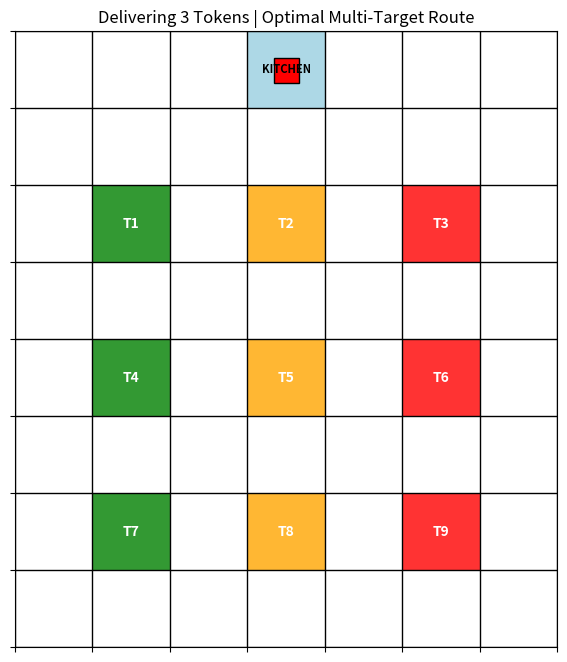

Recreate this plot in Python.
import numpy as np
import matplotlib.pyplot as plt
import matplotlib.patches as patches
import heapq
import itertools
import time

# --- 1. PRIORITY LOGIC ---
def calculate_priority(emotion, time_waiting):
    priority_map = {
        ('Negative', 'Most'): 1, ('Negative', 'Some'): 2, ('Neutral', 'Most'): 3,
        ('Negative', 'Just'): 4, ('Neutral', 'Some'): 5, ('Positive', 'Most'): 6,
        ('Positive', 'Some'): 7, ('Neutral', 'Just'): 8, ('Positive', 'Just'): 9
    }
    return priority_map.get((emotion, time_waiting), 10)

# --- 2. A* PATHFINDING ALGORITHM ---
def heuristic(a, b):
    # Manhattan distance
    return abs(a[0] - b[0]) + abs(a[1] - b[1])

def astar(grid, start, goal):
    rows, cols = grid.shape
    open_set = []
    heapq.heappush(open_set, (0, start))
    came_from = {}
    
    g_score = {start: 0}
    f_score = {start: heuristic(start, goal)}
    
    # Up, Down, Left, Right
    directions = [(-1, 0), (1, 0), (0, -1), (0, 1)]
    
    while open_set:
        current = heapq.heappop(open_set)[1]
        
        if current == goal:
            path = []
            while current in came_from:
                path.append(current)
                current = came_from[current]
            path.append(start)
            return path[::-1]
            
        for d in directions:
            neighbor = (current[0] + d[0], current[1] + d[1])
            
            # Check boundaries
            if 0 <= neighbor[0] < rows and 0 <= neighbor[1] < cols:
                # Obstacle check: allow entering start and goal table, but not other tables
                if grid[neighbor] == 1 and neighbor != goal and neighbor != start:
                    continue
                    
                tentative_g_score = g_score[current] + 1
                if tentative_g_score < g_score.get(neighbor, float('inf')):
                    came_from[neighbor] = current
                    g_score[neighbor] = tentative_g_score
                    f_score[neighbor] = tentative_g_score + heuristic(neighbor, goal)
                    heapq.heappush(open_set, (f_score[neighbor], neighbor))
    return []

# --- 3. RESTAURANT ENVIRONMENT & SIMULATION ---
def simulate_restaurant():
    # Create 8x7 Grid (8 rows, 7 cols)
    # 0 = Aisle, 1 = Obstacle/Table
    grid = np.zeros((8, 7))
    kitchen_pos = (0, 3) # Top Center
    
    # Using 0-indexed positioning (Row 3 Col 2 is (2,1))
    tables = {
        'T1': (2, 1), 'T2': (2, 3), 'T3': (2, 5),
        'T4': (4, 1), 'T5': (4, 3), 'T6': (4, 5),
        'T7': (6, 1), 'T8': (6, 3), 'T9': (6, 5)
    }
    
    for t in tables.values():
        grid[t] = 1

    # Simulated Data from your Audio AI / Text AI outputs
    customers = [
        {'id': 'T1', 'pos': tables['T1'], 'emotion': 'Positive', 'time': 'Some'}, # Green
        {'id': 'T2', 'pos': tables['T2'], 'emotion': 'Neutral', 'time': 'Just'},  # Orange
        {'id': 'T3', 'pos': tables['T3'], 'emotion': 'Negative', 'time': 'Some'}, # Red (Priority 2)
        {'id': 'T4', 'pos': tables['T4'], 'emotion': 'Positive', 'time': 'Just'}, # Green
        {'id': 'T5', 'pos': tables['T5'], 'emotion': 'Neutral', 'time': 'Most'},  # Orange (Priority 3)
        {'id': 'T6', 'pos': tables['T6'], 'emotion': 'Negative', 'time': 'Most'}, # Red (Priority 1)
        {'id': 'T7', 'pos': tables['T7'], 'emotion': 'Positive', 'time': 'Most'}, # Green
        {'id': 'T8', 'pos': tables['T8'], 'emotion': 'Neutral', 'time': 'Some'},  # Orange
        {'id': 'T9', 'pos': tables['T9'], 'emotion': 'Negative', 'time': 'Just'}  # Red
    ]
    
    # Sort by priority and take top 3 targets
    customers.sort(key=lambda x: calculate_priority(x['emotion'], x['time']))
    targets = customers[:3]
    print(f"Robot loading 3 tokens. Targets: {[t['id'] for t in targets]}")

    # --- 4. MULTI-STOP ROUTING (TSP) ---
    # Find the shortest sequence to visit all 3 tables and return to kitchen
    best_path = []
    best_dist = float('inf')
    
    # Generate all possible visit orders for the 3 tables
    for perm in itertools.permutations(targets):
        current_dist = 0
        current_full_path = []
        route_points = [kitchen_pos] + [c['pos'] for c in perm] + [kitchen_pos]
        
        valid = True
        for i in range(len(route_points)-1):
            p = astar(grid, route_points[i], route_points[i+1])
            if not p:
                valid = False
                break
            current_dist += len(p)
            # Add path segments, avoiding duplicate coordinates at overlapping stops
            if i < len(route_points)-2:
                current_full_path.extend(p[:-1])
            else:
                current_full_path.extend(p)
                
        if valid and current_dist < best_dist:
            best_dist = current_dist
            best_path = current_full_path

    # --- 5. ANIMATION SETUP ---
    plt.ion()
    fig, ax = plt.subplots(figsize=(7, 8))
    
    color_map = {'Negative': 'red', 'Neutral': 'orange', 'Positive': 'green'}
    
    for step in best_path:
        ax.clear()
        ax.set_xlim(-0.5, 6.5)
        ax.set_ylim(7.5, -0.5)
        ax.set_xticks(np.arange(-0.5, 7.5, 1))
        ax.set_yticks(np.arange(-0.5, 8.5, 1))
        ax.grid(which='major', color='black', linestyle='-', linewidth=1)
        ax.set_xticklabels([])
        ax.set_yticklabels([])
        
        # Draw Kitchen
        kitchen_rect = patches.Rectangle((kitchen_pos[1]-0.5, kitchen_pos[0]-0.5), 1, 1, facecolor='lightblue')
        ax.add_patch(kitchen_rect)
        ax.text(kitchen_pos[1], kitchen_pos[0], 'KITCHEN', ha='center', va='center', fontweight='bold', fontsize=8)
        
        # Draw Tables
        for c in customers:
            pos = c['pos']
            col = color_map[c['emotion']]
            rect = patches.Rectangle((pos[1]-0.5, pos[0]-0.5), 1, 1, facecolor=col, alpha=0.8)
            ax.add_patch(rect)
            ax.text(pos[1], pos[0], f"{c['id']}", ha='center', va='center', color='white', fontweight='bold')

        # Draw Robot (Small Red Box Marker 's')
        ax.plot(step[1], step[0], marker='s', color='red', markersize=18, markeredgecolor='black')
        
        ax.set_title(f"Delivering 3 Tokens | Optimal Multi-Target Route")
        plt.draw()
        plt.pause(0.2) # Adjust animation speed here
        
    print("All 3 tokens delivered! Robot returned to the kitchen.")
    plt.ioff()
    plt.show()

if __name__ == "__main__":
    simulate_restaurant()
